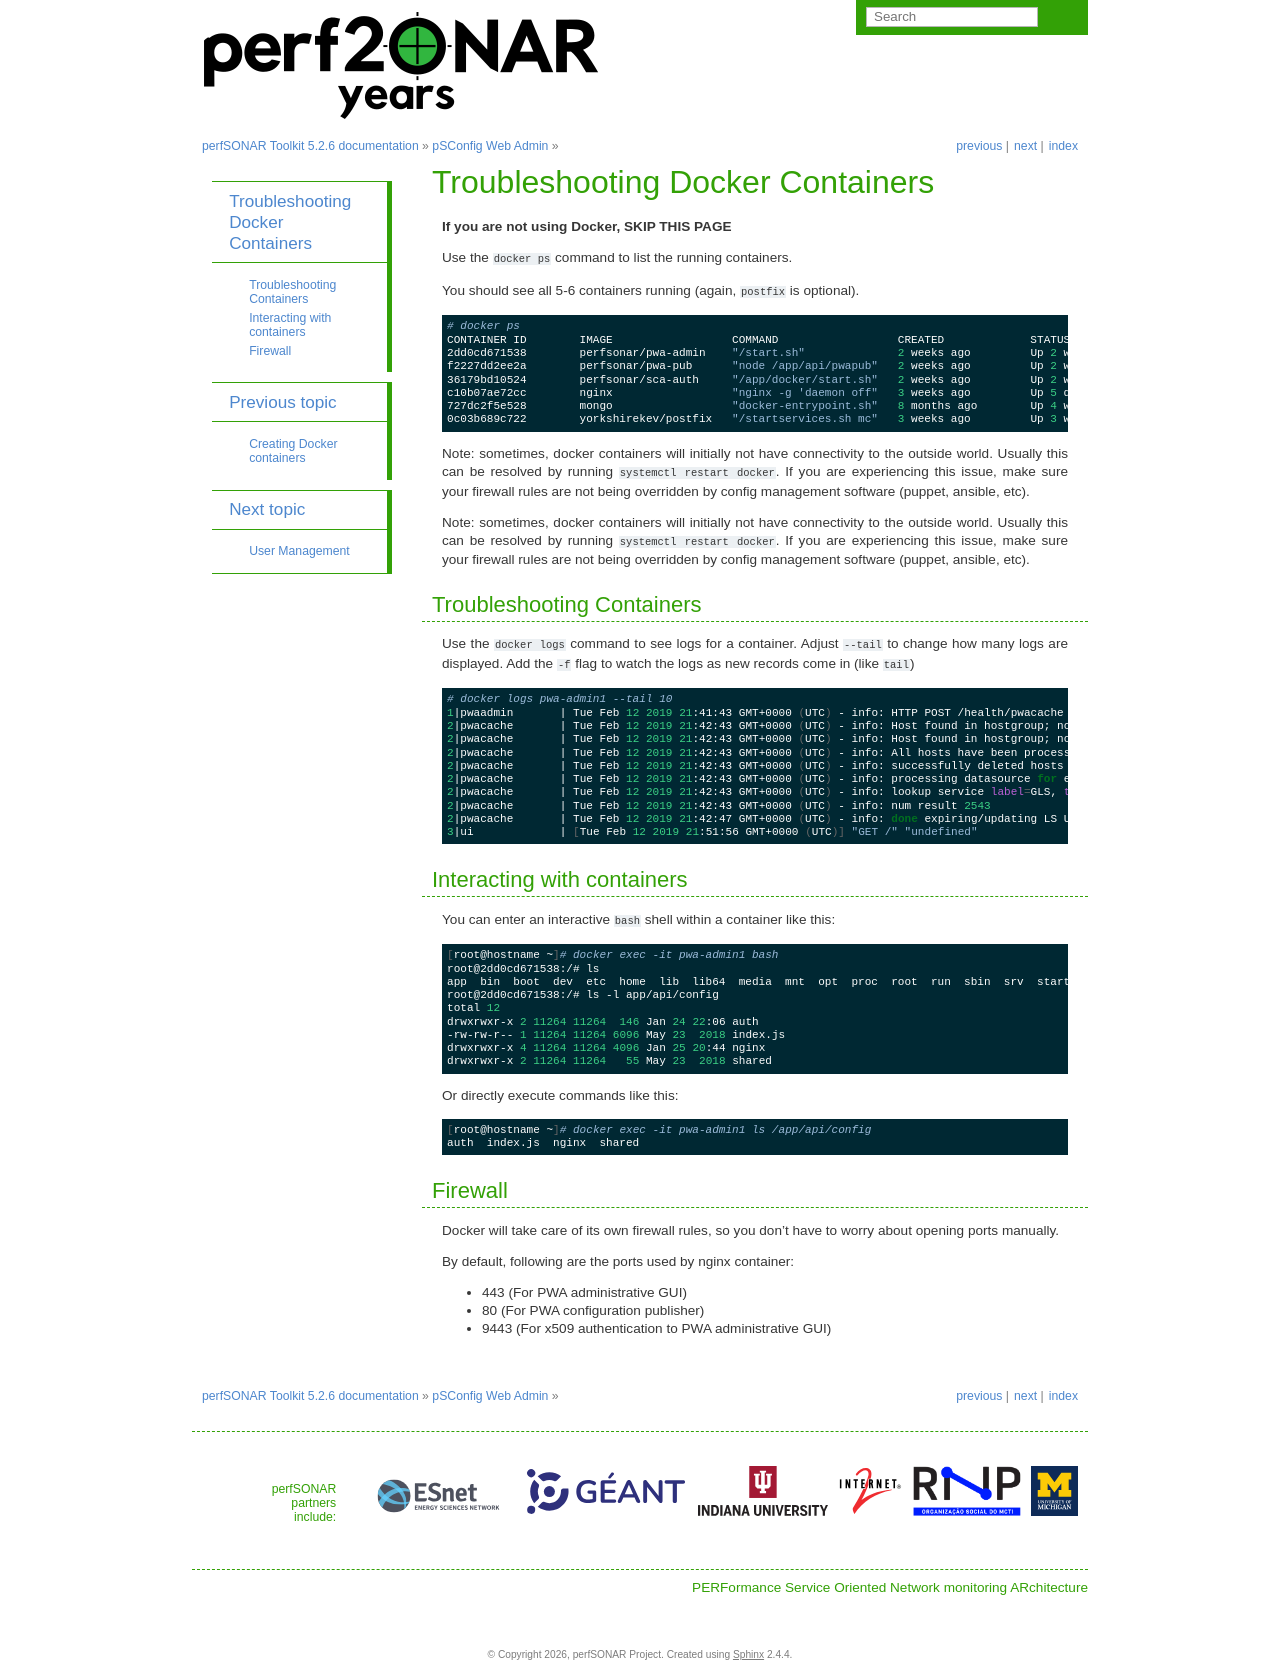

repository: perfsonar/docs · page: pwa_docker_troubleshoot.html · generator: sphinx

Troubleshooting Docker Containers
==================================

**If you are not using Docker, SKIP THIS PAGE**

Use the ``docker ps`` command to list the running containers.

You should see all 5-6 containers running (again, ``postfix`` is optional).

.. code-block:: shell

    # docker ps
    CONTAINER ID        IMAGE                  COMMAND                  CREATED             STATUS              PORTS                                                              NAMES
    2dd0cd671538        perfsonar/pwa-admin    "/start.sh"              2 weeks ago         Up 2 weeks          80/tcp, 8080/tcp                                                   pwa-admin1
    f2227dd2ee2a        perfsonar/pwa-pub      "node /app/api/pwapub"   2 weeks ago         Up 2 weeks          8080/tcp                                                           pwa-pub1
    36179bd10524        perfsonar/sca-auth     "/app/docker/start.sh"   2 weeks ago         Up 2 weeks          80/tcp, 8080/tcp                                                   sca-auth
    c10b07ae72cc        nginx                  "nginx -g 'daemon off"   3 weeks ago         Up 5 days           0.0.0.0:80->80/tcp, 0.0.0.0:443->443/tcp, 0.0.0.0:9443->9443/tcp   nginx
    727dc2f5e528        mongo                  "docker-entrypoint.sh"   8 months ago        Up 4 weeks          27017/tcp                                                          mongo
    0c03b689c722        yorkshirekev/postfix   "/startservices.sh mc"   3 weeks ago         Up 3 weeks          0.0.0.0:587->25/tcp                                                postfix

Note: sometimes, docker containers will initially not have connectivity to the outside world. Usually this can be resolved by running ``systemctl restart docker``. If you are experiencing this issue, make sure your firewall rules are not being overridden by config management software (puppet, ansible, etc).


Note: sometimes, docker containers will initially not have connectivity to the outside world. Usually this can be resolved by running ``systemctl restart docker``. If you are experiencing this issue, make sure your firewall rules are not being overridden by config management software (puppet, ansible, etc).


Troubleshooting Containers
---------------------------

Use the ``docker logs`` command to see logs for a container. Adjust ``--tail`` to change how many logs are displayed. Add the ``-f`` flag to watch the logs as new records come in (like ``tail``)

.. code-block:: shell

    # docker logs pwa-admin1 --tail 10
    1|pwaadmin       | Tue Feb 12 2019 21:41:43 GMT+0000 (UTC) - info: HTTP POST /health/pwacache statusCode=200, url=/health/pwacache, host=0.0.0.0:8080, accept=application/json, content-type=application/json, content-length=14, connection=close, method=POST, httpVersion=1.1, originalUrl=/health/pwacache, , responseTime=1
    2|pwacache       | Tue Feb 12 2019 21:42:43 GMT+0000 (UTC) - info: Host found in hostgroup; not expiring  5b05d426f895e94f17bef826 em-4.of-proxy.newy32aoa.net.internet2.edu
    2|pwacache       | Tue Feb 12 2019 21:42:43 GMT+0000 (UTC) - info: Host found in hostgroup; not expiring  5b05d42af895e94f17bf0216 perfsonar.cbio.uct.ac.za
    2|pwacache       | Tue Feb 12 2019 21:42:43 GMT+0000 (UTC) - info: All hosts have been processed successfully
    2|pwacache       | Tue Feb 12 2019 21:42:43 GMT+0000 (UTC) - info: successfully deleted hosts
    2|pwacache       | Tue Feb 12 2019 21:42:43 GMT+0000 (UTC) - info: processing datasource for expiration/duplication prevention:gls ................................................................................
    2|pwacache       | Tue Feb 12 2019 21:42:43 GMT+0000 (UTC) - info: lookup service label=GLS, type=global-sls, activehosts_url=http://ps1.es.net:8096/lookup/activehosts.json, query=?type=service, url=http://35.237.255.214:8090/lookup/records?type=service
    2|pwacache       | Tue Feb 12 2019 21:42:43 GMT+0000 (UTC) - info: num result 2543
    2|pwacache       | Tue Feb 12 2019 21:42:47 GMT+0000 (UTC) - info: done expiring/updating LS URLs for db hosts
    3|ui             | [Tue Feb 12 2019 21:51:56 GMT+0000 (UTC)] "GET /" "undefined"

Interacting with containers
----------------------------

You can enter an interactive ``bash`` shell within a container like this:

.. code-block:: shell

    [root@hostname ~]# docker exec -it pwa-admin1 bash
    root@2dd0cd671538:/# ls
    app  bin  boot  dev  etc  home  lib  lib64  media  mnt  opt  proc  root  run  sbin  srv  start.sh  sys  tmp  usr  var
    root@2dd0cd671538:/# ls -l app/api/config
    total 12
    drwxrwxr-x 2 11264 11264  146 Jan 24 22:06 auth
    -rw-rw-r-- 1 11264 11264 6096 May 23  2018 index.js
    drwxrwxr-x 4 11264 11264 4096 Jan 25 20:44 nginx
    drwxrwxr-x 2 11264 11264   55 May 23  2018 shared

Or directly execute commands like this:

.. code-block:: shell

    [root@hostname ~]# docker exec -it pwa-admin1 ls /app/api/config
    auth  index.js  nginx  shared


Firewall
--------

Docker will take care of its own firewall rules, so you don't have to worry about opening ports manually. 

By default, following are the ports used by nginx container:


* 443 (For PWA administrative GUI)
* 80 (For PWA configuration publisher)
* 9443 (For x509 authentication to PWA administrative GUI)
